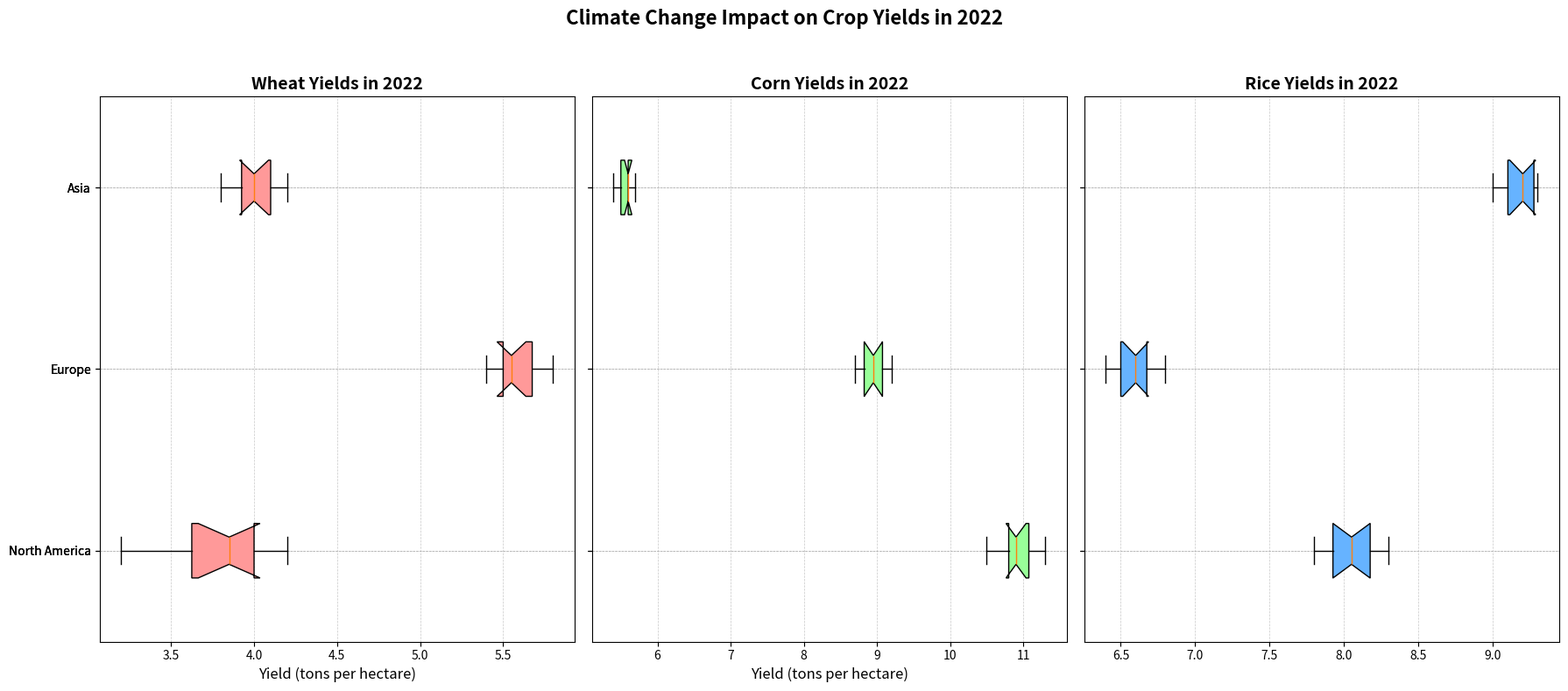

Here is the Python script that generated this plot:
import matplotlib.pyplot as plt
import numpy as np

# Define regions and crops
regions = ['North America', 'Europe', 'Asia']

# Data representing crop yields for 2022
# North America data
wheat_na = [3.2, 3.5, 3.6, 4.0, 4.2, 3.9, 4.1, 3.8, 4.0, 3.7]
corn_na = [10.5, 11.0, 11.2, 10.8, 10.9, 11.1, 10.7, 10.8, 11.3, 10.9]
rice_na = [7.8, 8.0, 7.9, 8.2, 8.3, 8.1, 8.0, 7.8, 8.2, 8.1]

# Europe data
wheat_eu = [5.5, 5.4, 5.6, 5.7, 5.8, 5.5, 5.6, 5.4, 5.7, 5.5]
corn_eu = [9.0, 8.8, 8.9, 9.2, 9.1, 8.7, 9.0, 9.1, 8.8, 8.9]
rice_eu = [6.5, 6.6, 6.7, 6.5, 6.8, 6.4, 6.6, 6.5, 6.6, 6.7]

# Asia data
wheat_as = [3.8, 3.9, 4.0, 4.1, 4.2, 4.0, 4.1, 3.9, 4.0, 4.1]
corn_as = [5.5, 5.6, 5.7, 5.6, 5.5, 5.7, 5.6, 5.5, 5.4, 5.6]
rice_as = [9.2, 9.3, 9.1, 9.2, 9.3, 9.1, 9.2, 9.0, 9.3, 9.1]

data_wheat = [wheat_na, wheat_eu, wheat_as]
data_corn = [corn_na, corn_eu, corn_as]
data_rice = [rice_na, rice_eu, rice_as]

# Create subplots
fig, axes = plt.subplots(1, 3, figsize=(18, 8), sharey=True)

# Titles
axes[0].set_title('Wheat Yields in 2022', fontsize=14, fontweight='bold')
axes[1].set_title('Corn Yields in 2022', fontsize=14, fontweight='bold')
axes[2].set_title('Rice Yields in 2022', fontsize=14, fontweight='bold')

# Plot Wheat Yields
box_wheat = axes[0].boxplot(data_wheat, vert=False, patch_artist=True, labels=regions, notch=True)
for patch in box_wheat['boxes']:
    patch.set_facecolor('#FF9999')
axes[0].set_xlabel('Yield (tons per hectare)', fontsize=12)

# Plot Corn Yields
box_corn = axes[1].boxplot(data_corn, vert=False, patch_artist=True, labels=regions, notch=True)
for patch in box_corn['boxes']:
    patch.set_facecolor('#99FF99')
axes[1].set_xlabel('Yield (tons per hectare)', fontsize=12)

# Plot Rice Yields
box_rice = axes[2].boxplot(data_rice, vert=False, patch_artist=True, labels=regions, notch=True)
for patch in box_rice['boxes']:
    patch.set_facecolor('#66B3FF')

# Add grid
for ax in axes:
    ax.grid(True, linestyle='--', linewidth=0.5, alpha=0.7)
    ax.set_axisbelow(True)

fig.suptitle('Climate Change Impact on Crop Yields in 2022', fontsize=16, fontweight='bold', y=0.98)
plt.tight_layout(rect=[0, 0, 1, 0.95])
plt.show()
